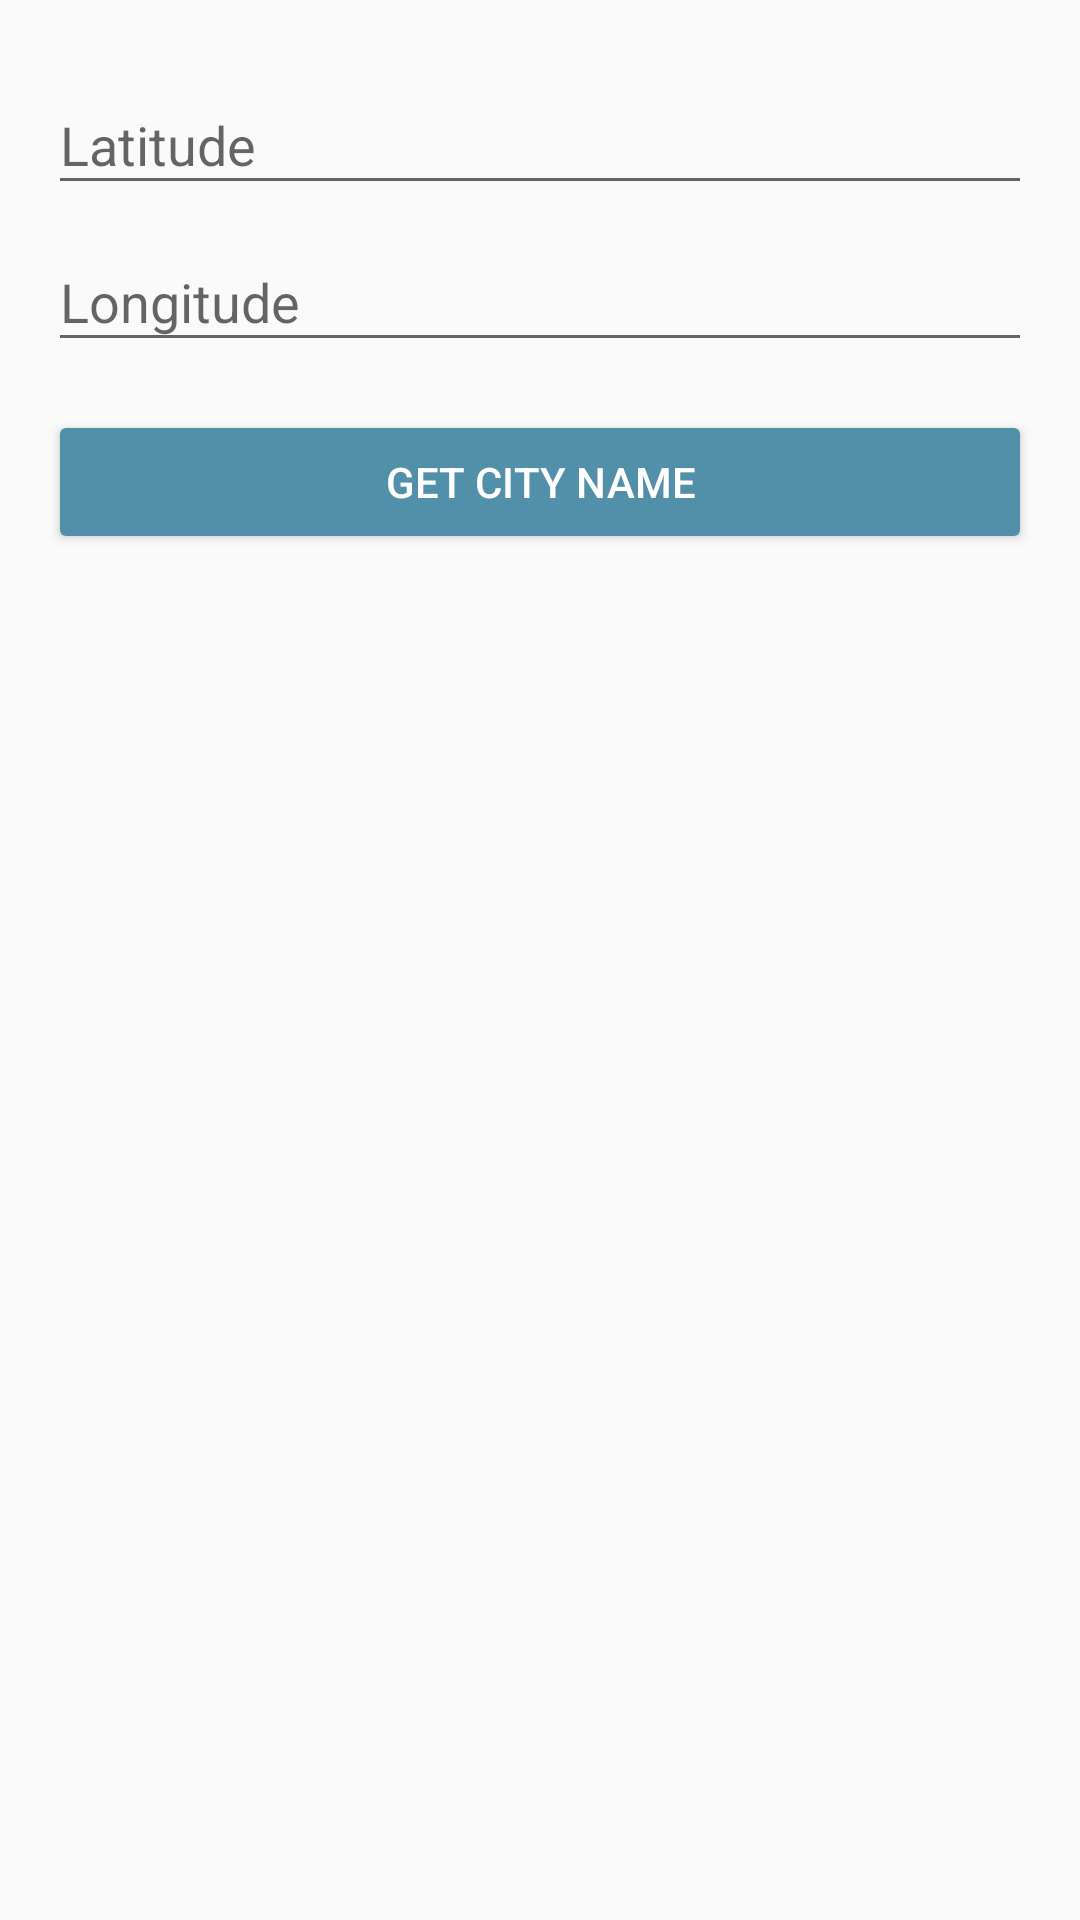

Produce the Android XML layout that renders to this screen, including the resource entries it uses.
<!-- AndroidManifest.xml: application theme AppTheme -->
<!-- res/layout/activity_get_city_name.xml -->
<?xml version="1.0" encoding="utf-8"?>
<LinearLayout xmlns:android="http://schemas.android.com/apk/res/android"
    xmlns:tools="http://schemas.android.com/tools"
    android:id="@+id/activity_landing"
    android:layout_width="match_parent"
    android:layout_height="match_parent"
    android:paddingBottom="@dimen/activity_vertical_margin"
    android:paddingLeft="@dimen/activity_horizontal_margin"
    android:paddingRight="@dimen/activity_horizontal_margin"
    android:paddingTop="@dimen/activity_vertical_margin"
    android:orientation="vertical"
    tools:context="com.in.praneethambati.codeauthoritytask.Landing_Activity.LandingActivity"
    android:weightSum="1">

    <android.support.design.widget.TextInputLayout
        android:layout_width="match_parent"
        android:layout_height="wrap_content"
        android:id="@+id/latLayout">

        <EditText
            android:id="@+id/userLatET"
            android:layout_width="match_parent"
            android:layout_height="wrap_content"
            android:layout_weight="2"
            android:hint="Latitude"
            android:inputType="number|numberSigned|numberDecimal"/>

    </android.support.design.widget.TextInputLayout>

    <android.support.design.widget.TextInputLayout
        android:layout_width="match_parent"
        android:layout_height="wrap_content"
        android:id="@+id/lngLayout">

        <EditText
            android:id="@+id/userLngET"
            android:layout_width="match_parent"
            android:layout_height="wrap_content"
            android:layout_weight="2"
            android:hint="Longitude"
            android:inputType="number|numberSigned|numberDecimal"/>
    </android.support.design.widget.TextInputLayout>

    <Button
        android:layout_marginTop="16dp"
        android:id="@+id/getCityNameBTN"
        android:layout_width="match_parent"
        android:layout_height="48dp"
        android:text="GET CITY NAME"
        android:textSize="@dimen/Button_text_size"
        android:textColor="#fff"
        android:theme="@style/MyButton2"/>

    <TextView
        android:layout_marginTop="16dp"
        android:layout_width="match_parent"
        android:layout_height="wrap_content"
        android:id="@+id/retCityNameTV"
        android:textSize="@dimen/TextView_text_size"
        />







</LinearLayout>
<!-- resources referenced by this layout -->
<resources>
  <dimen name="Button_text_size">14sp</dimen>
  <dimen name="TextView_text_size">18sp</dimen>
  <dimen name="activity_horizontal_margin">16dp</dimen>
  <dimen name="activity_vertical_margin">16dp</dimen>
  <style name="MyButton2" parent="Theme.AppCompat.Light">
          <item name="colorControlHighlight">@color/button_lightgrey</item>
          <item name="colorButtonNormal">@color/button_primaryGrey</item>
      </style>
  <style name="AppTheme" parent="Theme.AppCompat.Light.DarkActionBar">
          
          <item name="colorPrimary">@color/colorPrimary</item>
          <item name="colorPrimaryDark">@color/colorPrimaryDark</item>
          <item name="colorAccent">@color/colorAccent</item>
      </style>
  <color name="button_lightgrey">#A8CCD4</color>
  <color name="button_primaryGrey">#5190A8</color>
  <color name="colorPrimary">#1a5566</color>
  <color name="colorPrimaryDark">#5190A8</color>
  <color name="colorAccent">#1a5566</color>
</resources>
